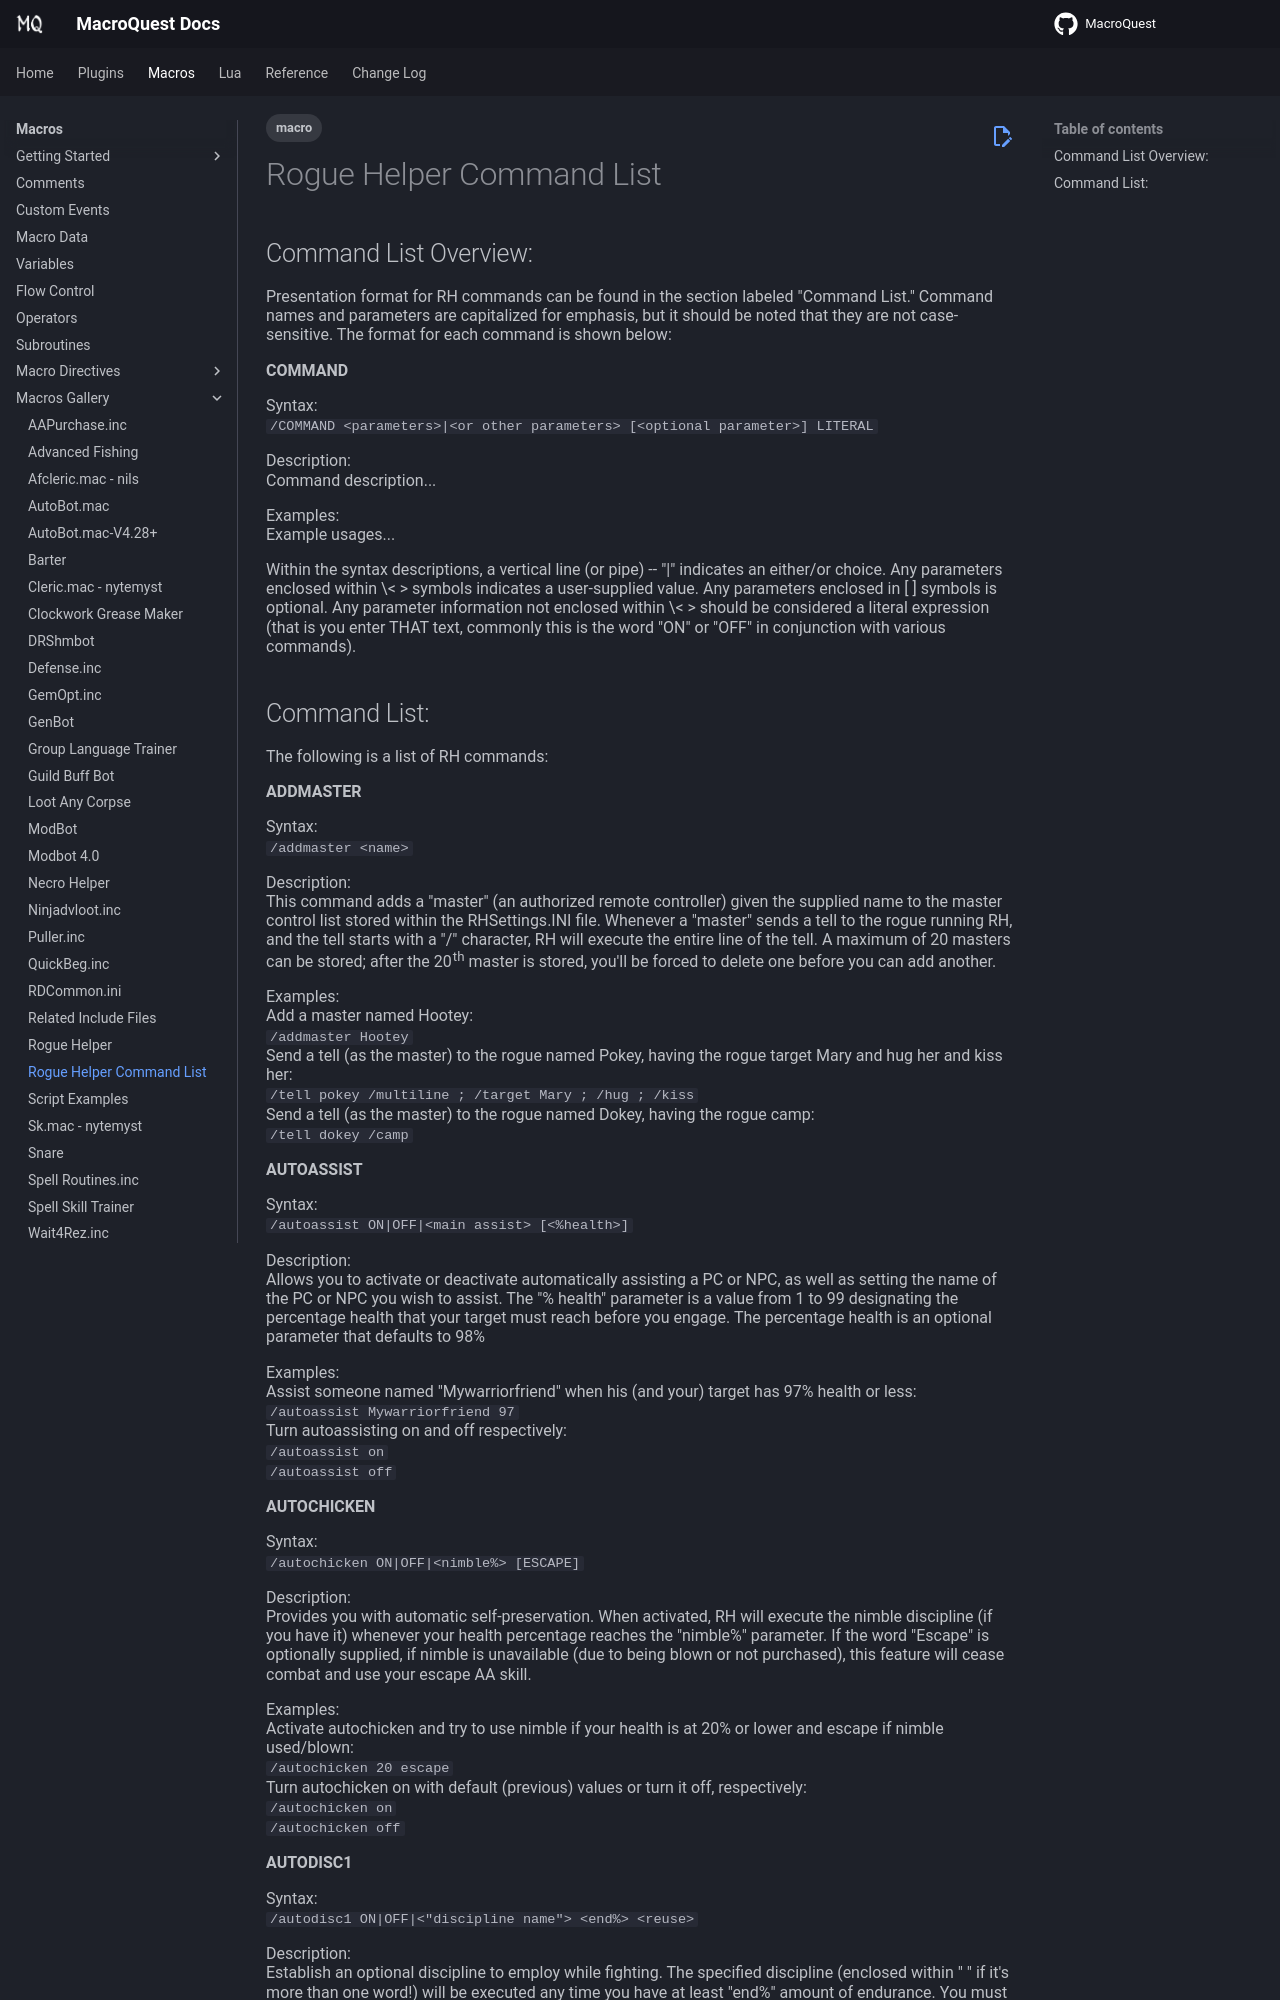

repository: macroquest/docs · page: macros/gallery/rogue-helper-command-list/index.html · generator: jekyll

---
tags:
   - macro
---
# Rogue Helper Command List

## Command List Overview:

Presentation format for RH commands can be found in the section labeled "Command List." Command names and parameters are capitalized for emphasis, but it should be noted that they are not case-sensitive. The format for each command is shown below:

**COMMAND**

Syntax:  
`/COMMAND <parameters>|<or other parameters> [<optional parameter>] LITERAL`

Description:  
Command description...

Examples:  
Example usages...

Within the syntax descriptions, a vertical line (or pipe\) -- "\|" indicates an either/or choice. Any parameters enclosed within \&lt; &gt; symbols indicates a user-supplied value. Any parameters enclosed in [ ] symbols is optional. Any parameter information not enclosed within \&lt; &gt; should be considered a literal expression \(that is you enter THAT text, commonly this is the word "ON" or "OFF" in conjunction with various commands).
